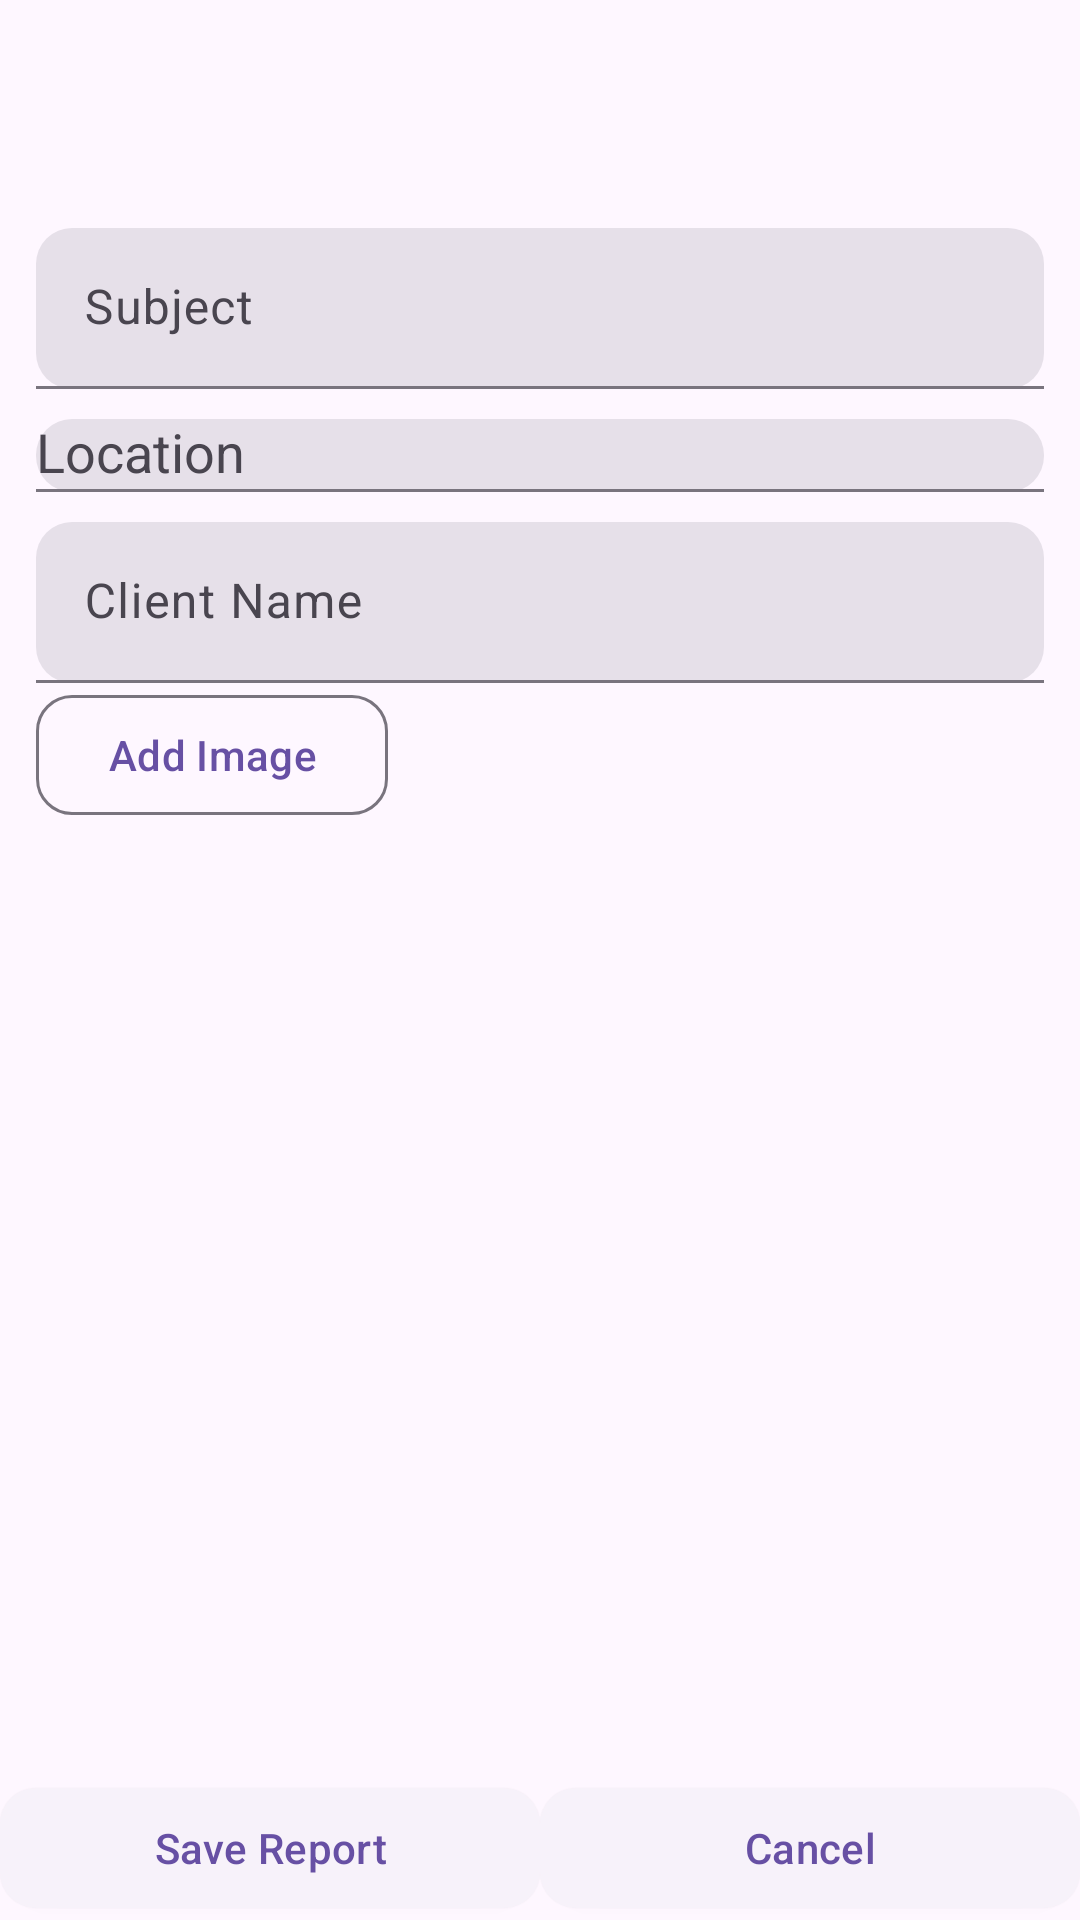

Produce the Android XML layout that renders to this screen, including the resource entries it uses.
<!-- AndroidManifest.xml: application theme Theme.CivilReport -->
<!-- res/layout/new_report_fragment.xml -->
<?xml version="1.0" encoding="utf-8"?>
<androidx.constraintlayout.widget.ConstraintLayout
    xmlns:android="http://schemas.android.com/apk/res/android"
    xmlns:app="http://schemas.android.com/apk/res-auto"
    android:id="@+id/reportRoot"
    android:layout_width="match_parent"
    android:layout_height="match_parent"
    android:fitsSystemWindows="true"
    android:paddingTop="?attr/actionBarSize"
    android:background="?attr/colorSurface"
    android:elevation="2dp">

    
    <androidx.core.widget.NestedScrollView
        android:id="@+id/scrollView"
        android:layout_width="0dp"
        android:layout_height="0dp"
        android:clipToPadding="false"
        android:padding="12dp"
        app:layout_constraintTop_toTopOf="parent"
        app:layout_constraintBottom_toTopOf="@+id/btnSaveReport"
        app:layout_constraintStart_toStartOf="parent"
        app:layout_constraintEnd_toEndOf="parent">

        <LinearLayout
            android:id="@+id/contentLayout"
            android:orientation="vertical"
            android:layout_width="match_parent"
            android:layout_height="wrap_content"
            android:paddingBottom="24dp">

            
            <com.google.android.material.textfield.TextInputLayout
                style="@style/Widget.Material3.TextInputLayout.FilledBox.Dense"
                android:layout_width="match_parent"
                android:layout_height="wrap_content"
                android:hint="@string/report_subject"
                app:boxBackgroundMode="filled"
                app:boxCornerRadiusTopStart="12dp"
                app:boxCornerRadiusTopEnd="12dp"
                app:boxCornerRadiusBottomStart="12dp"
                app:boxCornerRadiusBottomEnd="12dp">

                <com.google.android.material.textfield.TextInputEditText
                    android:id="@+id/etSubject"
                    android:layout_width="match_parent"
                    android:layout_height="wrap_content"
                    android:inputType="textCapWords"/>
            </com.google.android.material.textfield.TextInputLayout>

            
            <com.google.android.material.textfield.TextInputLayout
                style="@style/Widget.Material3.TextInputLayout.FilledBox.Dense"
                android:layout_width="match_parent"
                android:layout_height="wrap_content"
                android:layout_marginTop="10dp"
                android:hint="@string/report_location"
                app:boxBackgroundMode="filled"
                app:boxCornerRadiusTopStart="12dp"
                app:boxCornerRadiusTopEnd="12dp"
                app:boxCornerRadiusBottomStart="12dp"
                app:boxCornerRadiusBottomEnd="12dp">

                <com.google.android.material.textfield.MaterialAutoCompleteTextView
                    android:id="@+id/etLocation"
                    android:layout_width="match_parent"
                    android:layout_height="match_parent"
                    android:inputType="textPostalAddress"
                    android:imeOptions="actionDone"/>
            </com.google.android.material.textfield.TextInputLayout>

            <com.google.android.material.progressindicator.CircularProgressIndicator
                android:id="@+id/progressLocation"
                style="@style/Widget.Material3.CircularProgressIndicator.Small"
                android:layout_width="wrap_content"
                android:layout_height="wrap_content"
                android:layout_marginStart="8dp"
                android:visibility="gone" />

            
            <com.google.android.material.textfield.TextInputLayout
                style="@style/Widget.Material3.TextInputLayout.FilledBox.Dense"
                android:layout_width="match_parent"
                android:layout_height="wrap_content"
                android:layout_marginTop="10dp"
                android:hint="@string/client_name"
                app:boxBackgroundMode="filled"
                app:boxCornerRadiusTopStart="12dp"
                app:boxCornerRadiusTopEnd="12dp"
                app:boxCornerRadiusBottomStart="12dp"
                app:boxCornerRadiusBottomEnd="12dp">

                <com.google.android.material.textfield.TextInputEditText
                    android:id="@+id/etForWhom"
                    android:layout_width="match_parent"
                    android:layout_height="wrap_content"
                    android:inputType="textCapWords"/>
            </com.google.android.material.textfield.TextInputLayout>

            
            <com.google.android.material.button.MaterialButton
                android:id="@+id/btnAddImage"
                style="@style/Widget.Material3.Button.OutlinedButton"
                android:layout_width="wrap_content"
                android:layout_height="wrap_content"
                android:text="@string/add_image"
                app:iconPadding="8dp"
                app:cornerRadius="12dp"/>

            <androidx.recyclerview.widget.RecyclerView
                android:id="@+id/rvAttachments"
                android:layout_width="match_parent"
                android:layout_height="wrap_content"
                android:layout_marginTop="8dp"
                app:layoutManager="androidx.recyclerview.widget.LinearLayoutManager"/>
        </LinearLayout>
    </androidx.core.widget.NestedScrollView>

    
    <com.google.android.material.button.MaterialButton
        android:id="@+id/btnSaveReport"
        style="@style/Widget.Material3.Button.ElevatedButton"
        android:layout_width="0dp"
        android:layout_height="wrap_content"
        android:text="@string/save_report"
        app:cornerRadius="12dp"
        app:layout_constraintBottom_toBottomOf="parent"
        app:layout_constraintStart_toStartOf="parent"
        app:layout_constraintEnd_toStartOf="@+id/btnCancelReport"
        app:layout_constraintHorizontal_chainStyle="spread"/>

    <com.google.android.material.button.MaterialButton
        android:id="@+id/btnCancelReport"
        style="@style/Widget.Material3.Button.ElevatedButton"
        android:layout_width="0dp"
        android:layout_height="wrap_content"
        android:text="@string/cancel"
        app:cornerRadius="12dp"
        app:layout_constraintBottom_toBottomOf="parent"
        app:layout_constraintStart_toEndOf="@id/btnSaveReport"
        app:layout_constraintEnd_toEndOf="parent"/>
</androidx.constraintlayout.widget.ConstraintLayout>
<!-- resources referenced by this layout -->
<resources>
  <string name="add_image">Add Image</string>
  <string name="cancel">Cancel</string>
  <string name="client_name">Client Name\n</string>
  <string name="report_location">Location\n</string>
  <string name="report_subject">Subject</string>
  <string name="save_report">Save Report</string>
  <style name="Theme.CivilReport" parent="Base.Theme.CivilReport" />
  <style name="Base.Theme.CivilReport" parent="Theme.Material3.DayNight.NoActionBar">
          
          
      </style>
</resources>
